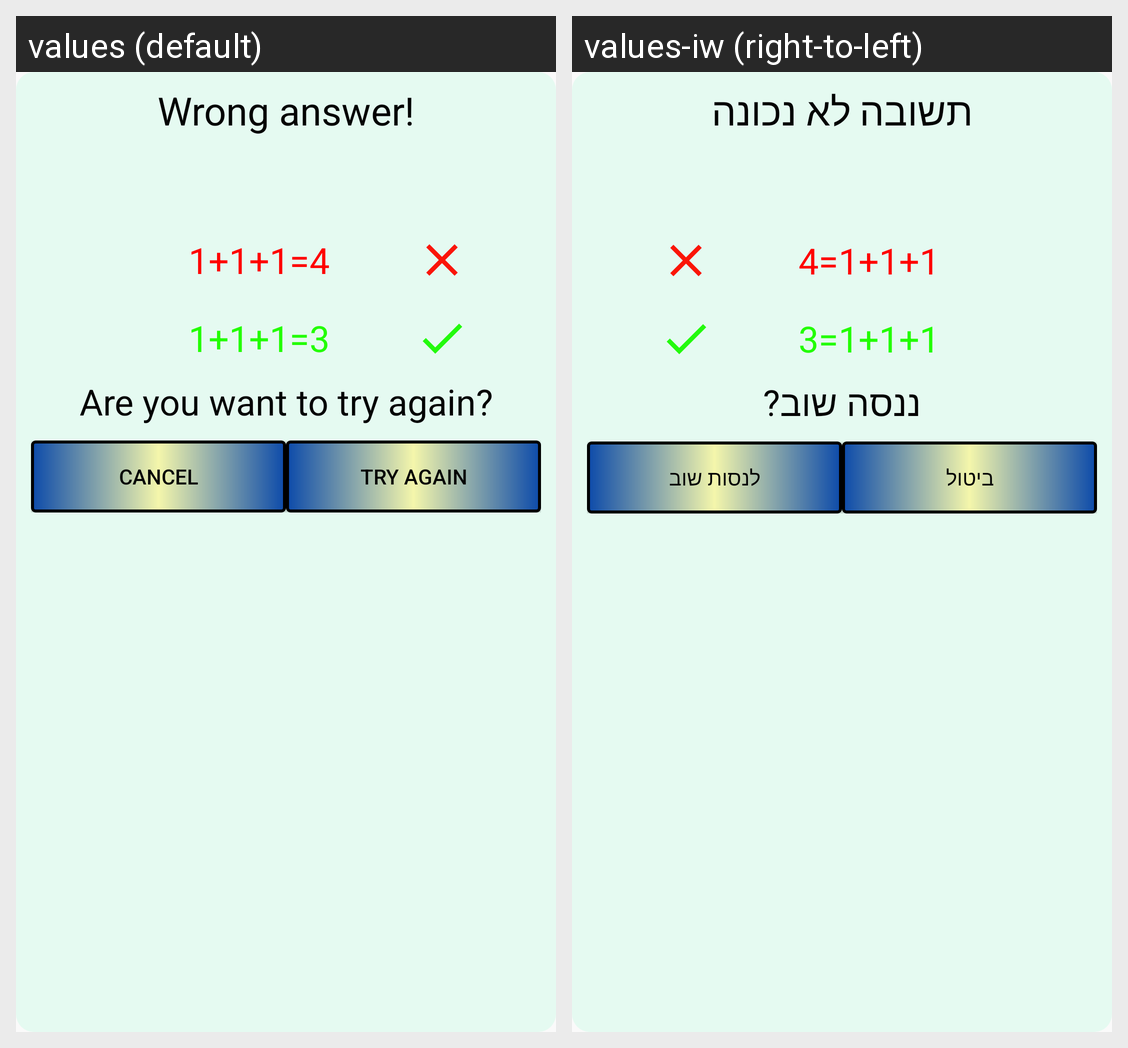

Locale-by-locale string values for the Android screen shown in this grid:
Android screen res/layout/dialog_try_again.xml rendered under 2 locales, left to right: values (default), values-iw (right-to-left). Device: Nexus 5 (rendered at 1080×1920; each locale shown at half size, 540×960, under a caption strip naming it); theme AppTheme.
Strings drawn on this screen, with the default value and each locale's value (text and hints the layout hard-codes, and strings that could not be matched under every locale, appear in the picture but are not listed):

dialog_wrong_answer
  values: Wrong answer!
  values-iw: תשובה לא נכונה

try_again_comment
  values: Are you want to try again?
  values-iw: ננסה שוב?

cancel
  values: Cancel
  values-iw: ביטול

try_again
  values: Try again
  values-iw: לנסות שוב
